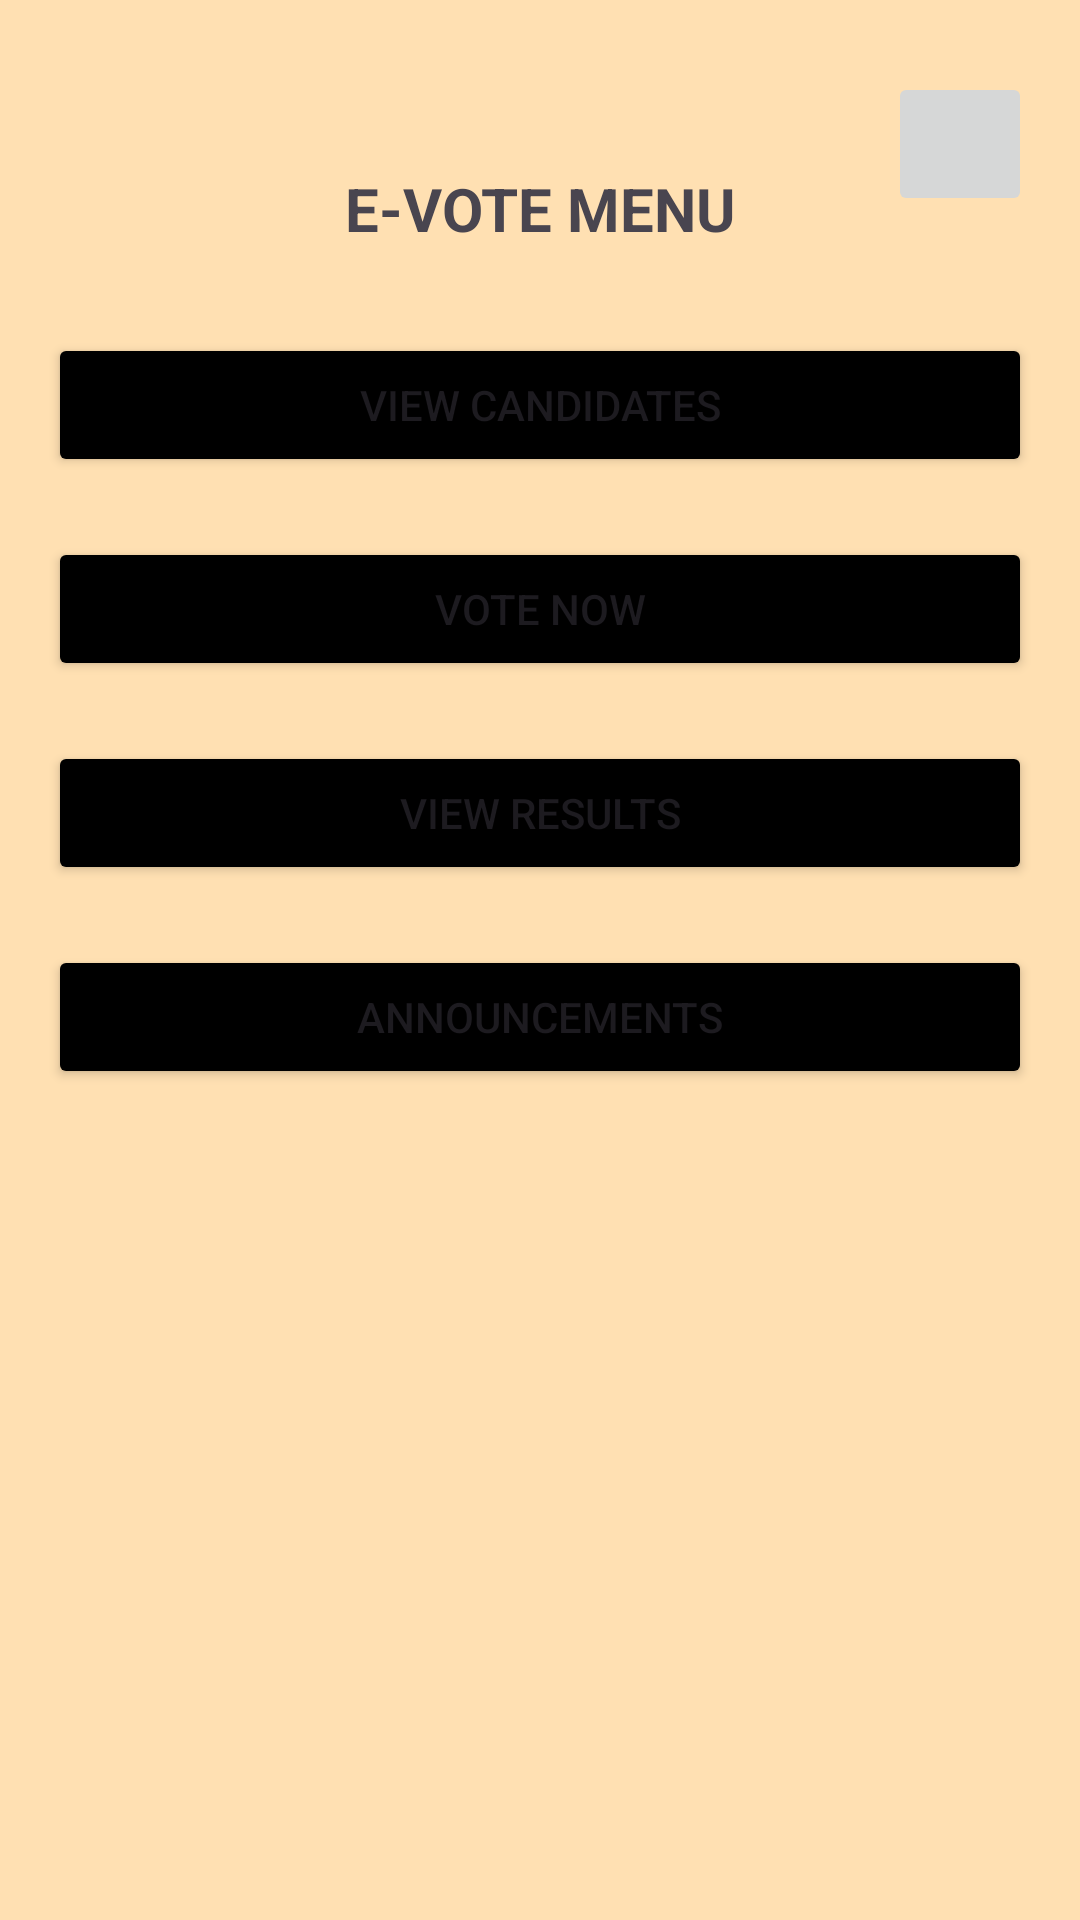

Android layout source for this screen:
<!-- AndroidManifest.xml: application theme Theme.Deneme123 -->
<!-- res/layout/dashboard.xml -->
<?xml version="1.0" encoding="utf-8"?>
<androidx.constraintlayout.widget.ConstraintLayout xmlns:android="http://schemas.android.com/apk/res/android"
    xmlns:app="http://schemas.android.com/apk/res-auto"
    xmlns:tools="http://schemas.android.com/tools"
    android:layout_width="match_parent"
    android:layout_height="match_parent"
    android:background="@color/pastel_orange"
    android:padding="16dp"
    android:id="@+id/abc"
    tools:context=".ui.main.MainActivity">

    <TextView
        android:id="@+id/tvWelcome"
        android:layout_width="wrap_content"
        android:layout_height="wrap_content"
        android:layout_marginTop="40dp"
        android:text=" E-VOTE MENU "
        android:textSize="20sp"
        android:textStyle="bold"
        app:layout_constraintEnd_toEndOf="parent"
        app:layout_constraintStart_toStartOf="parent"
        app:layout_constraintTop_toTopOf="parent" />

    <Button
        android:id="@+id/btnViewCandidates"
        android:layout_width="0dp"
        android:layout_height="wrap_content"
        android:layout_marginTop="28dp"
        android:backgroundTint="@android:color/black"
        android:text="View Candidates"
        app:layout_constraintEnd_toEndOf="parent"
        app:layout_constraintStart_toStartOf="parent"
        app:layout_constraintTop_toBottomOf="@id/tvWelcome" />

    <Button
        android:id="@+id/btnVoteNow"
        android:layout_width="0dp"
        android:layout_height="wrap_content"
        android:layout_marginTop="20dp"
        android:backgroundTint="@android:color/black"
        android:text="Vote Now"
        app:layout_constraintEnd_toEndOf="parent"
        app:layout_constraintStart_toStartOf="parent"
        app:layout_constraintTop_toBottomOf="@id/btnViewCandidates" />

    <Button
        android:id="@+id/btnViewResults"
        android:layout_width="0dp"
        android:layout_height="wrap_content"
        android:layout_marginTop="20dp"
        android:backgroundTint="@android:color/black"
        android:text="View Results"
        app:layout_constraintEnd_toEndOf="parent"
        app:layout_constraintStart_toStartOf="parent"
        app:layout_constraintTop_toBottomOf="@id/btnVoteNow" />

    <Button
        android:id="@+id/btnAnnouncements"
        android:layout_width="0dp"
        android:layout_height="wrap_content"
        android:layout_marginTop="20dp"
        android:backgroundTint="@android:color/black"
        android:text="Announcements"
        app:layout_constraintEnd_toEndOf="parent"
        app:layout_constraintStart_toStartOf="parent"
        app:layout_constraintTop_toBottomOf="@id/btnViewResults" />



    <ImageButton
        android:id="@+id/btnProfileSettings"
        android:layout_width="48dp"
        android:layout_height="48dp"
        android:layout_marginTop="8dp"
        android:contentDescription="Profile Settings"
        android:src="@drawable/baseline_admin_panel_settings_24"
        app:layout_constraintEnd_toEndOf="parent"
        app:layout_constraintTop_toTopOf="parent" />

</androidx.constraintlayout.widget.ConstraintLayout>
<!-- resources referenced by this layout -->
<resources>
  <color name="pastel_orange">#FFE0B2</color>
  <style name="Theme.Deneme123" parent="Base.Theme.Deneme123" />
  <style name="Base.Theme.Deneme123" parent="Theme.Material3.DayNight.NoActionBar">
          
          
      </style>
</resources>
